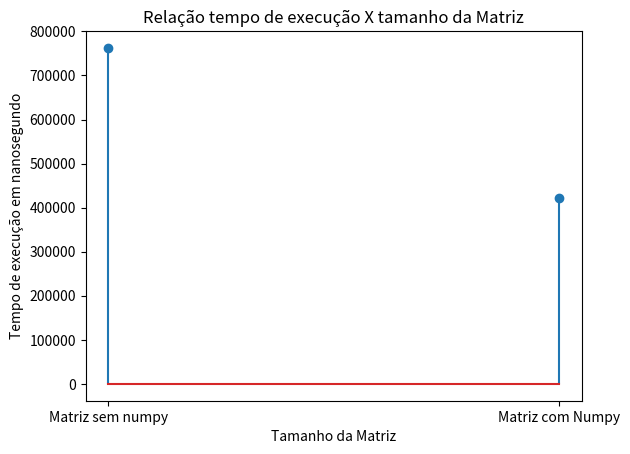

The matplotlib source for this figure:
#Inicio Determinante com Numpy
from numpy import matrix, linalg
import matplotlib.pyplot as plt
import time

tempo_numpy = time.perf_counter_ns()


matriz = matrix([[2,3,-1,2],
                 [0,4,-3,5],
                 [1,2,1,3],
                 [0,4,1,0]])


print("A Matriz A é: "'\n',matriz)

resultado = linalg.det (matriz)

print("\n O derteminante da matriz A é: ", round(resultado),"\n")

tempo_final = time.perf_counter_ns()
tempo_total_NP= (tempo_final - tempo_numpy)
print(f'\n O tempo de processamento do código com numpy foi de: {tempo_total_NP} nanosegundos')

print("\n ============================================================================= \n")

#Fim determinante com Numpy

""" 
/////////////////////////////////////////////////////////////// 
"""

#Inicio determinante sem Numpy

tempo_inicial = time.perf_counter_ns()
def remover(matriz_original,tirar_i,tirar_j):
    matriz_nova = [[int(0) for i in range(len(matriz_original)-1)] for j in range(len(matriz_original)-1)]
    ni = 0
    for i in range(len(matriz_original)):
        nj = 0
        for j in range(len(matriz_original)): 
            if j != tirar_j: 
                matriz_nova[ni][nj] = matriz_original[i][j]
                nj += 1
        if i != tirar_i: 
            ni += 1
    return matriz_nova


def determinante(matriz_original):
    if len(matriz_original) != len(matriz_original[0]): 
        print("A matriz não é quadrada!")
        return matriz_original
    resposta = 0
    if len(matriz_original) == 2: 
        resposta = (matriz_original[0][0] * matriz_original[1][1]) - (matriz_original[1][0] * matriz_original[0][1])
        return resposta
    if len(matriz_original) > 2:
        for j in range(len(matriz_original)):
            resposta += matriz_original[0][j] * (-1)**(0+j) * determinante(remover(matriz_original,0,j))
        return resposta 
    
matriz_1 = [[2,3,-1,2],
            [0,4,-3,5],
            [1,2,1,3],
            [0,4,1,0]]

for i in range(0, 4):
  for j in range(0, 4):
    print(f'[{matriz_1[i][j]:^5}]', end='')
  print()

print("\n Determinante : ",determinante(matriz_1),"\n")
#Restante do código

#Print do tempo que demorou para rodar a parte específica do código
tempo_final = time.perf_counter_ns()
tempo_total = tempo_final - tempo_inicial

print("\nTempo para excecução sem numpy foi de: ", tempo_total ,"nanosegundos", "\n")

#Fim determinante sem Numpy

Matrizes=["Matriz sem numpy" , "Matriz com Numpy"]
vl_tempo_total=[(tempo_total)*10, tempo_total_NP]

plt.stem(Matrizes, vl_tempo_total)
plt.xlabel('Tamanho da Matriz')
plt.ylabel('Tempo de execução em nanosegundo')
plt.title('Relação tempo de execução X tamanho da Matriz')

plt.show()